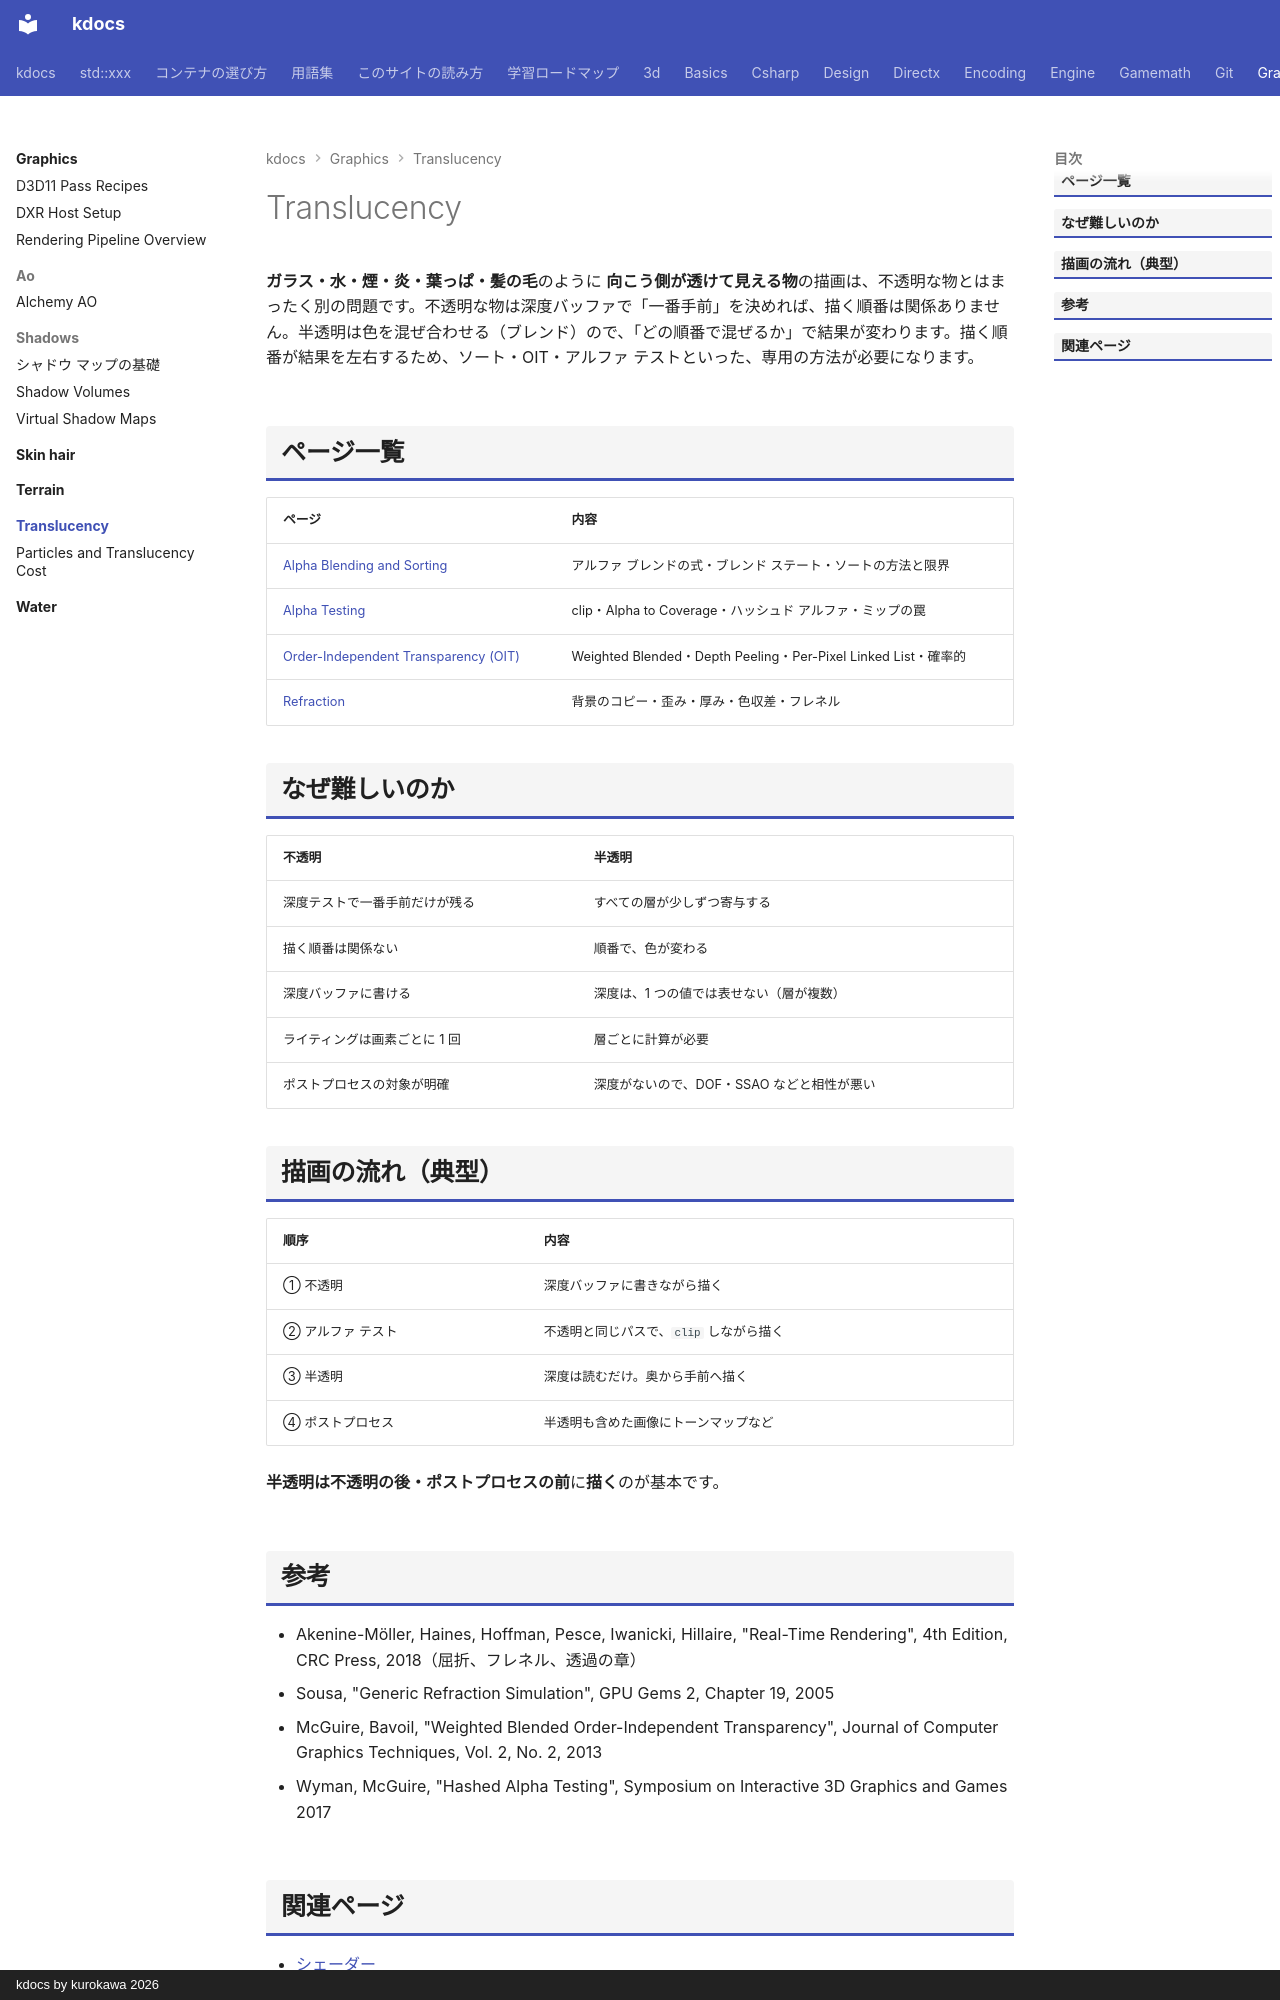

repository: qwzxdf/kdocs · page: graphics/translucency/index.html · generator: mkdocs · copyright: kdocs by kurokawa 2026

---
title: Translucency
tags:
  - 描画
---

# Translucency

<strong>ガラス・水・煙・炎・葉っぱ・髪の毛</strong>のように <strong>向こう側が透けて見える物</strong>の描画は、不透明な物とはまったく別の問題です。不透明な物は深度バッファで「一番手前」を決めれば、描く順番は関係ありません。半透明は色を混ぜ合わせる（ブレンド）ので、「どの順番で混ぜるか」で結果が変わります。描く順番が結果を左右するため、ソート・OIT・アルファ テストといった、専用の方法が必要になります。

## ページ一覧

| ページ | 内容 |
| --- | --- |
| [Alpha Blending and Sorting](blending-sorting/index.md) | アルファ ブレンドの式・ブレンド ステート・ソートの方法と限界 |
| [Alpha Testing](alpha-test/index.md) | clip・Alpha to Coverage・ハッシュド アルファ・ミップの罠 |
| [Order-Independent Transparency (OIT)](oit/index.md) | Weighted Blended・Depth Peeling・Per-Pixel Linked List・確率的 |
| [Refraction](refraction/index.md) | 背景のコピー・歪み・厚み・色収差・フレネル |

## なぜ難しいのか

| 不透明 | 半透明 |
| --- | --- |
| 深度テストで一番手前だけが残る | すべての層が少しずつ寄与する |
| 描く順番は関係ない | 順番で、色が変わる |
| 深度バッファに書ける | 深度は、1 つの値では表せない（層が複数） |
| ライティングは画素ごとに 1 回 | 層ごとに計算が必要 |
| ポストプロセスの対象が明確 | 深度がないので、DOF・SSAO などと相性が悪い |

## 描画の流れ（典型）

| 順序 | 内容 |
| --- | --- |
| ① 不透明 | 深度バッファに書きながら描く |
| ② アルファ テスト | 不透明と同じパスで、`clip` しながら描く |
| ③ 半透明 | 深度は読むだけ。奥から手前へ描く |
| ④ ポストプロセス | 半透明も含めた画像にトーンマップなど |

<strong>半透明は不透明の後・ポストプロセスの前</strong>に<strong>描く</strong>のが基本です。

## 参考

- Akenine-Möller, Haines, Hoffman, Pesce, Iwanicki, Hillaire, "Real-Time Rendering", 4th Edition, CRC Press, 2018（屈折、フレネル、透過の章）
- Sousa, "Generic Refraction Simulation", GPU Gems 2, Chapter 19, 2005
- McGuire, Bavoil, "Weighted Blended Order-Independent Transparency", Journal of Computer Graphics Techniques, Vol. 2, No. 2, 2013
- Wyman, McGuire, "Hashed Alpha Testing", Symposium on Interactive 3D Graphics and Games 2017
